Labelled photos from "dataset_split", an image-classification folder in Erphan12/bawang_merah. The possible labels are: moler disease, non onion, sehat, trotol disease.

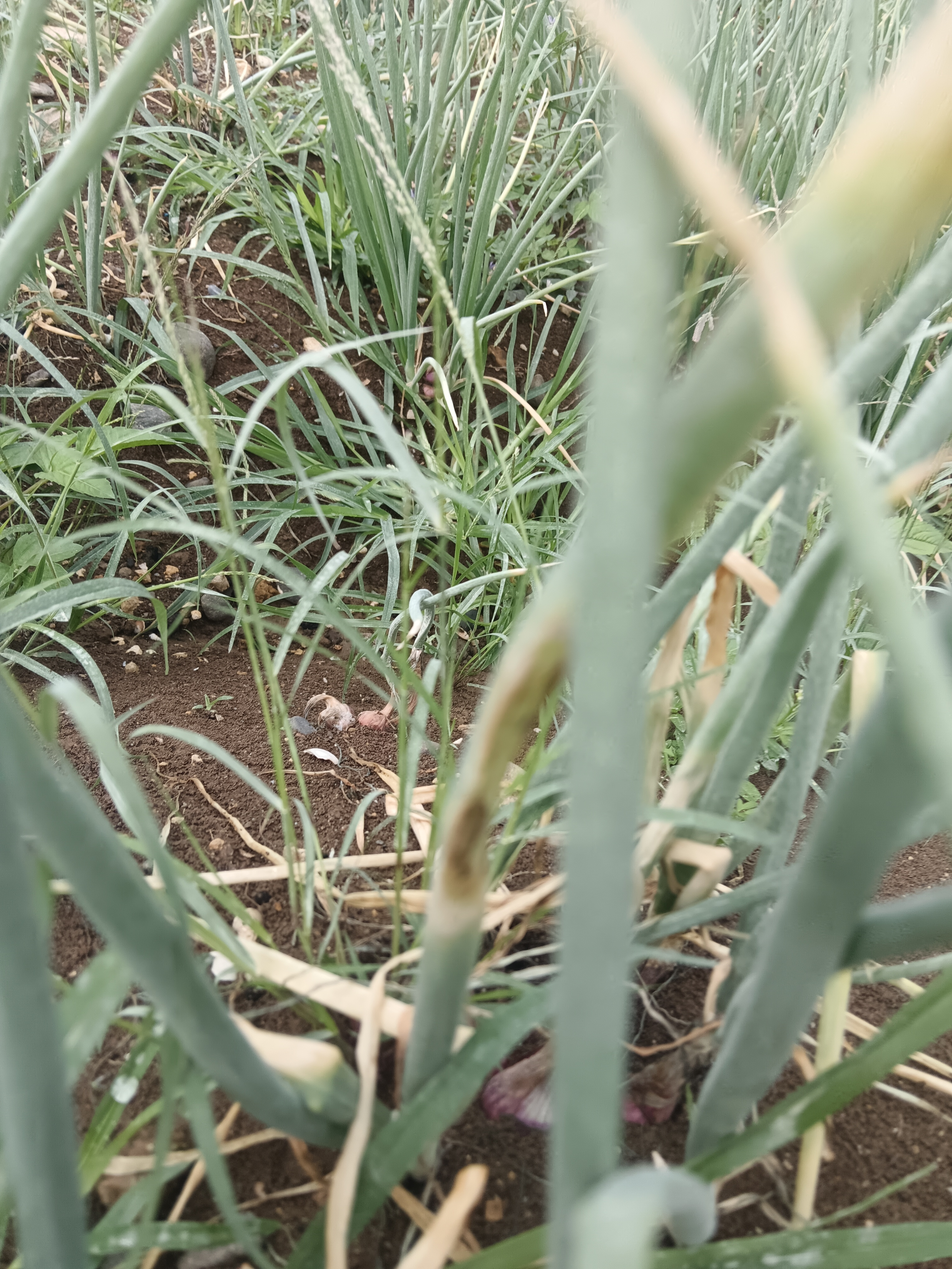
Label: trotol disease

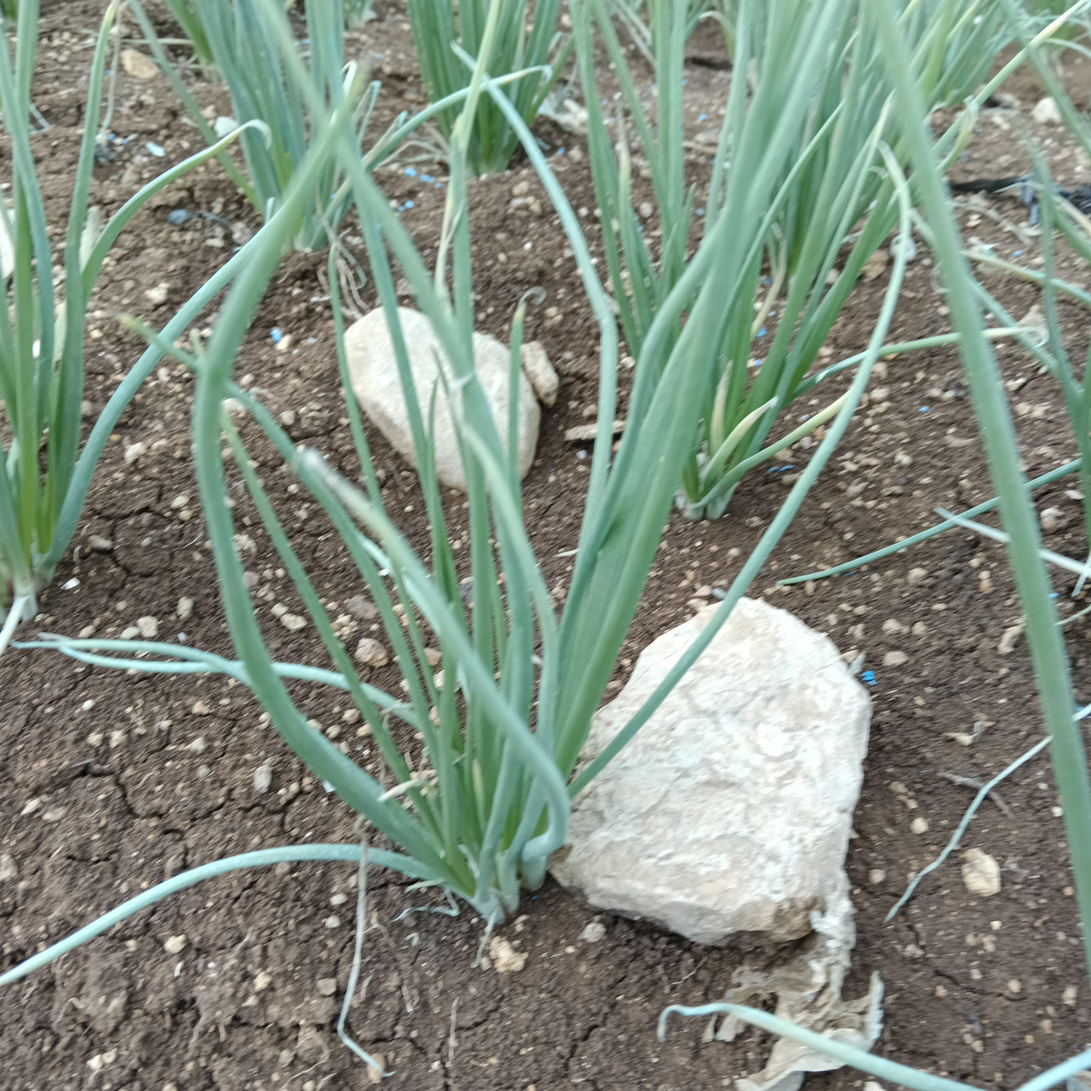
Label: sehat

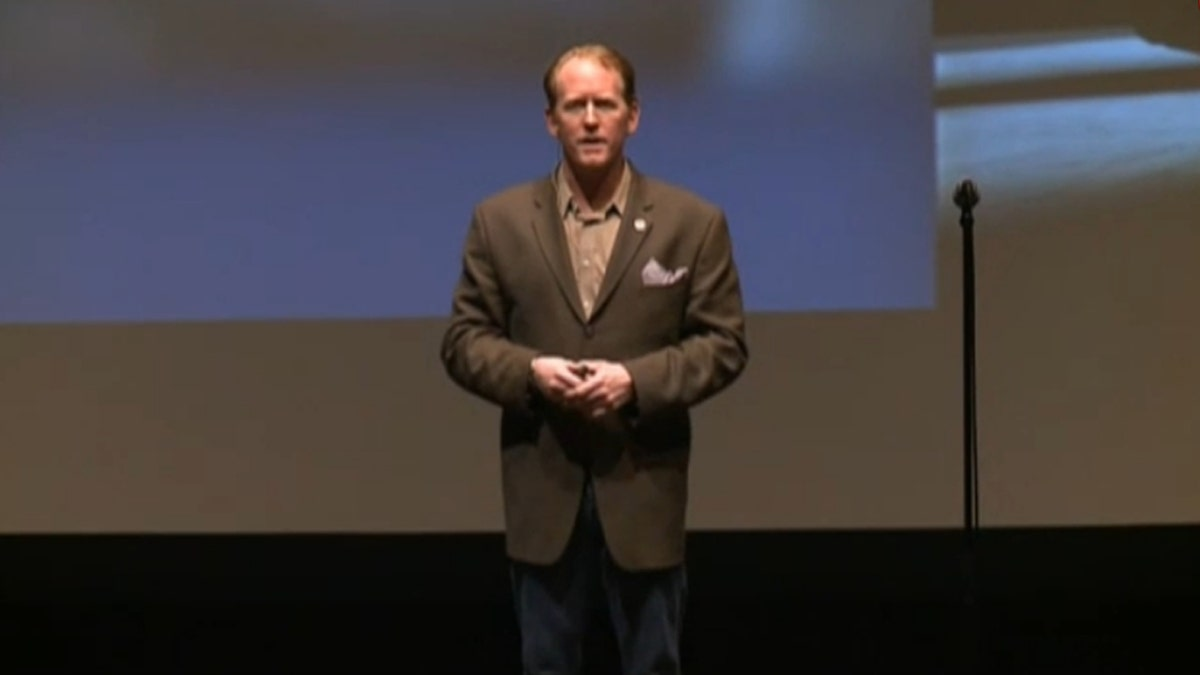
Label: non onion

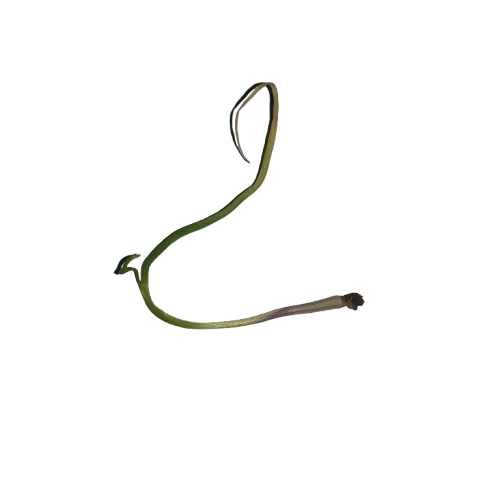
Label: moler disease

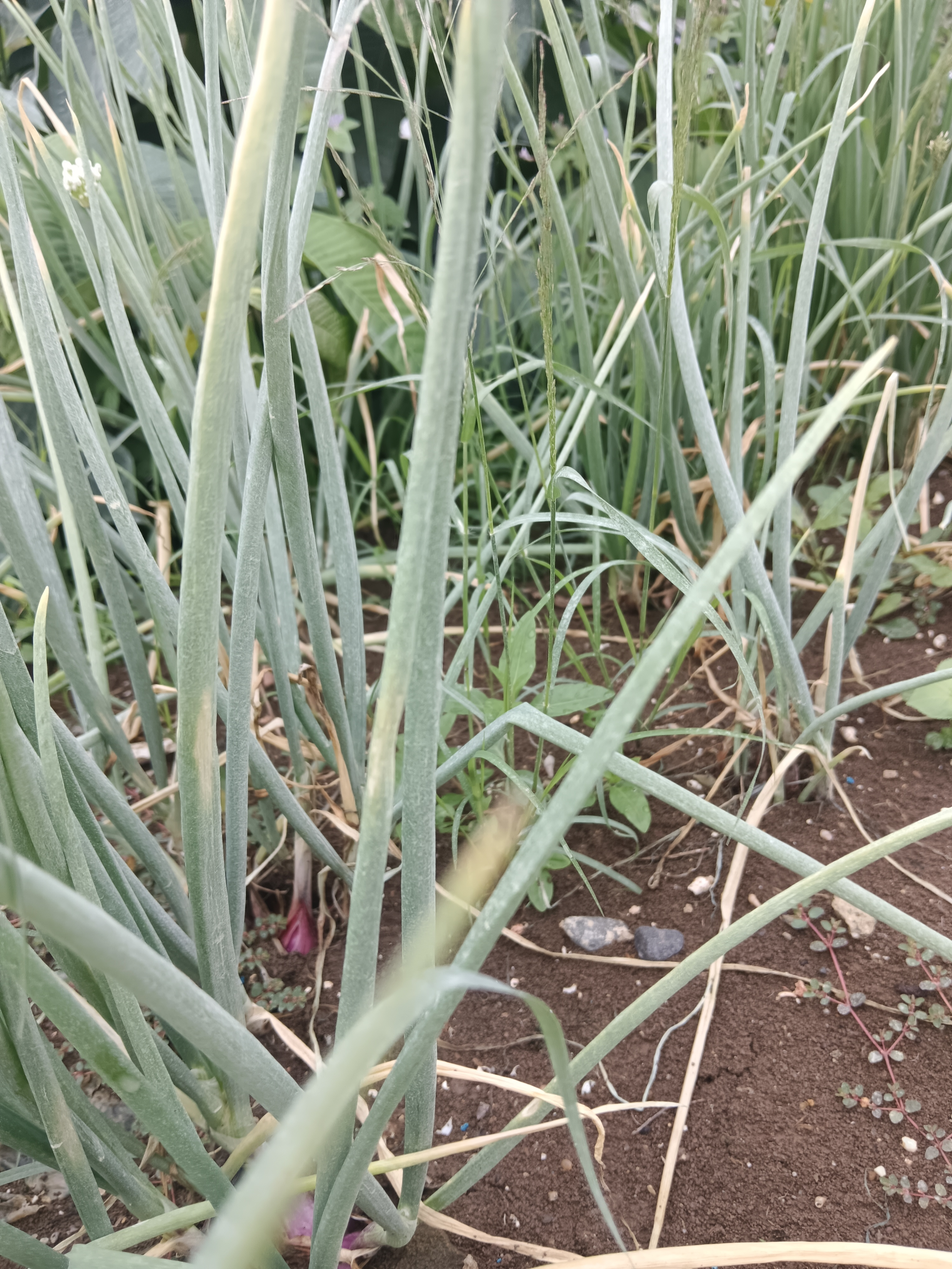
Label: trotol disease

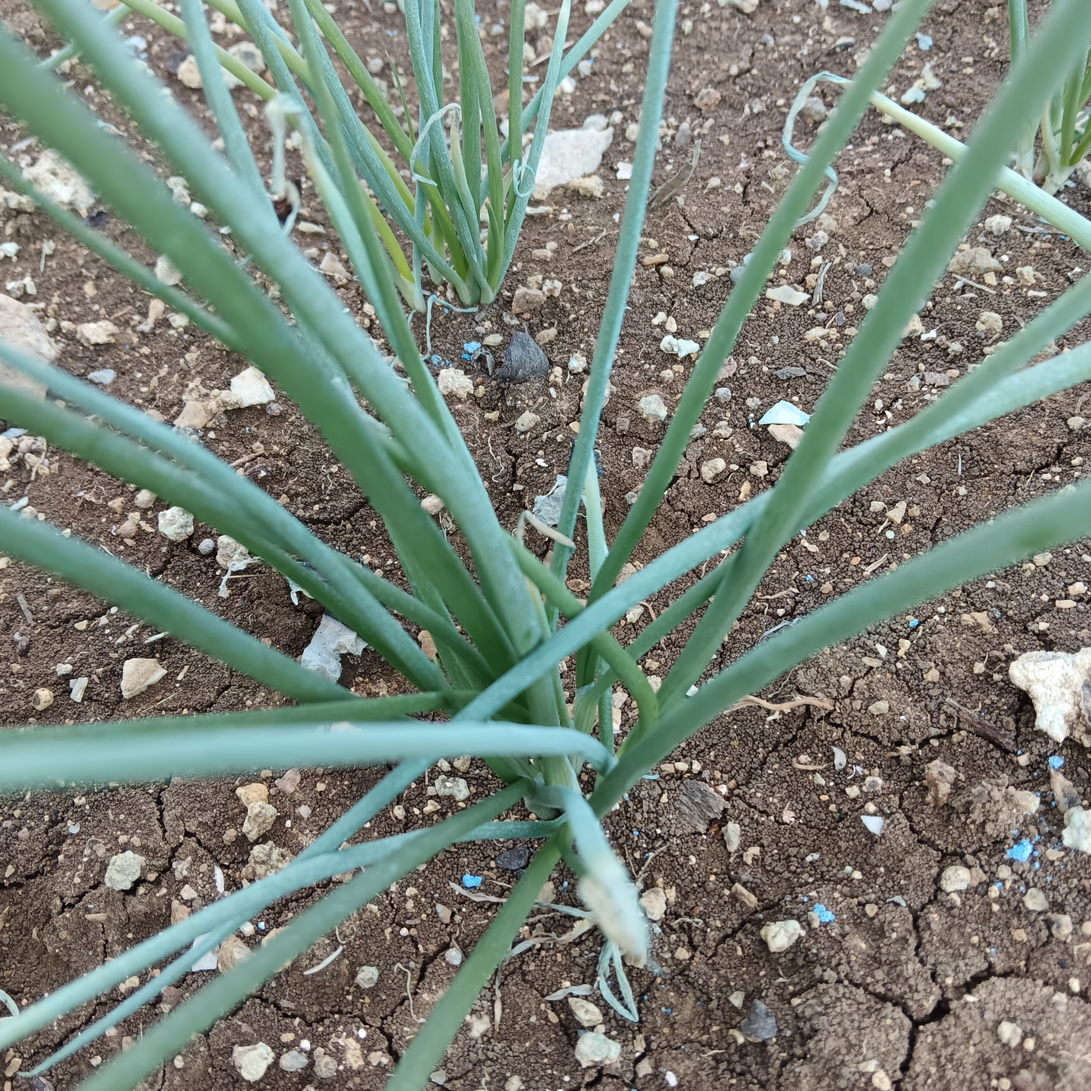
Label: sehat
